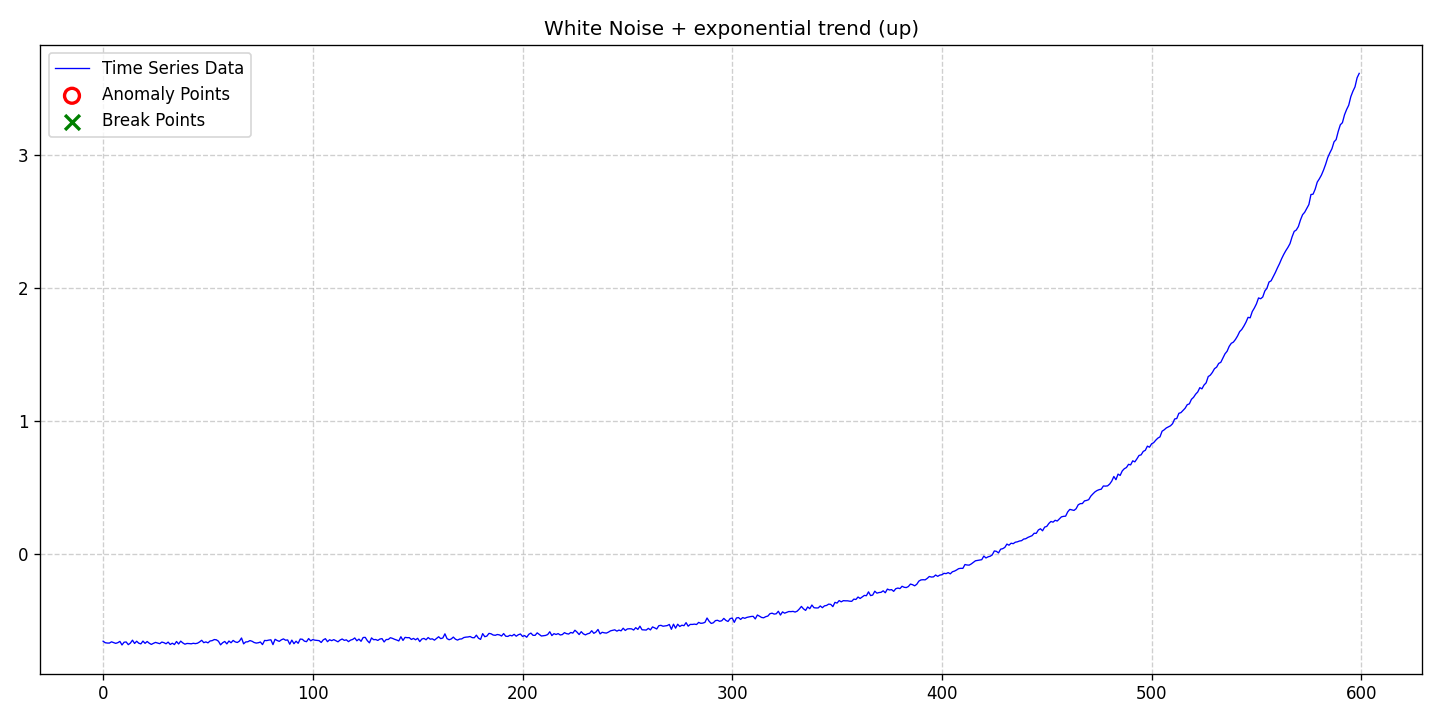

The table this chart was drawn from, first rows:
date, data, stationary, det_lin_up, det_lin_down, det_quad, det_cubic, det_exp, det_damped, stoc_trend, volatility, single_seas, multiple_seas, point_anom_single, point_anom_multi, collect_anom, context_anom, mean_shift, var_shift, trend_shift, point_anom_count, point_anom_location, point_anom_point, collect_anom_count
2020-01-01, -0.6575, 0, 0, 0, 0, 0, 1, 0, 0, 0, 0, 0, 0, 0, 0, 0, 0, 0, 0, 0, none, , 0
2020-01-02, -0.669, 0, 0, 0, 0, 0, 1, 0, 0, 0, 0, 0, 0, 0, 0, 0, 0, 0, 0, 0, none, , 0
2020-01-03, -0.6714, 0, 0, 0, 0, 0, 1, 0, 0, 0, 0, 0, 0, 0, 0, 0, 0, 0, 0, 0, none, , 0
2020-01-04, -0.6716, 0, 0, 0, 0, 0, 1, 0, 0, 0, 0, 0, 0, 0, 0, 0, 0, 0, 0, 0, none, , 0
2020-01-05, -0.6622, 0, 0, 0, 0, 0, 1, 0, 0, 0, 0, 0, 0, 0, 0, 0, 0, 0, 0, 0, none, , 0
2020-01-06, -0.6676, 0, 0, 0, 0, 0, 1, 0, 0, 0, 0, 0, 0, 0, 0, 0, 0, 0, 0, 0, none, , 0
2020-01-07, -0.6738, 0, 0, 0, 0, 0, 1, 0, 0, 0, 0, 0, 0, 0, 0, 0, 0, 0, 0, 0, none, , 0
2020-01-08, -0.6687, 0, 0, 0, 0, 0, 1, 0, 0, 0, 0, 0, 0, 0, 0, 0, 0, 0, 0, 0, none, , 0
2020-01-09, -0.6591, 0, 0, 0, 0, 0, 1, 0, 0, 0, 0, 0, 0, 0, 0, 0, 0, 0, 0, 0, none, , 0
2020-01-10, -0.6858, 0, 0, 0, 0, 0, 1, 0, 0, 0, 0, 0, 0, 0, 0, 0, 0, 0, 0, 0, none, , 0
2020-01-11, -0.6652, 0, 0, 0, 0, 0, 1, 0, 0, 0, 0, 0, 0, 0, 0, 0, 0, 0, 0, 0, none, , 0
2020-01-12, -0.6632, 0, 0, 0, 0, 0, 1, 0, 0, 0, 0, 0, 0, 0, 0, 0, 0, 0, 0, 0, none, , 0
2020-01-13, -0.6834, 0, 0, 0, 0, 0, 1, 0, 0, 0, 0, 0, 0, 0, 0, 0, 0, 0, 0, 0, none, , 0
2020-01-14, -0.6715, 0, 0, 0, 0, 0, 1, 0, 0, 0, 0, 0, 0, 0, 0, 0, 0, 0, 0, 0, none, , 0
2020-01-15, -0.6499, 0, 0, 0, 0, 0, 1, 0, 0, 0, 0, 0, 0, 0, 0, 0, 0, 0, 0, 0, none, , 0
2020-01-16, -0.6744, 0, 0, 0, 0, 0, 1, 0, 0, 0, 0, 0, 0, 0, 0, 0, 0, 0, 0, 0, none, , 0
2020-01-17, -0.6578, 0, 0, 0, 0, 0, 1, 0, 0, 0, 0, 0, 0, 0, 0, 0, 0, 0, 0, 0, none, , 0
2020-01-18, -0.6726, 0, 0, 0, 0, 0, 1, 0, 0, 0, 0, 0, 0, 0, 0, 0, 0, 0, 0, 0, none, , 0
2020-01-19, -0.6777, 0, 0, 0, 0, 0, 1, 0, 0, 0, 0, 0, 0, 0, 0, 0, 0, 0, 0, 0, none, , 0
2020-01-20, -0.6567, 0, 0, 0, 0, 0, 1, 0, 0, 0, 0, 0, 0, 0, 0, 0, 0, 0, 0, 0, none, , 0
2020-01-21, -0.6737, 0, 0, 0, 0, 0, 1, 0, 0, 0, 0, 0, 0, 0, 0, 0, 0, 0, 0, 0, none, , 0
2020-01-22, -0.6598, 0, 0, 0, 0, 0, 1, 0, 0, 0, 0, 0, 0, 0, 0, 0, 0, 0, 0, 0, none, , 0
2020-01-23, -0.6728, 0, 0, 0, 0, 0, 1, 0, 0, 0, 0, 0, 0, 0, 0, 0, 0, 0, 0, 0, none, , 0
2020-01-24, -0.6816, 0, 0, 0, 0, 0, 1, 0, 0, 0, 0, 0, 0, 0, 0, 0, 0, 0, 0, 0, none, , 0
2020-01-25, -0.6734, 0, 0, 0, 0, 0, 1, 0, 0, 0, 0, 0, 0, 0, 0, 0, 0, 0, 0, 0, none, , 0
2020-01-26, -0.6666, 0, 0, 0, 0, 0, 1, 0, 0, 0, 0, 0, 0, 0, 0, 0, 0, 0, 0, 0, none, , 0
2020-01-27, -0.671, 0, 0, 0, 0, 0, 1, 0, 0, 0, 0, 0, 0, 0, 0, 0, 0, 0, 0, 0, none, , 0
2020-01-28, -0.6762, 0, 0, 0, 0, 0, 1, 0, 0, 0, 0, 0, 0, 0, 0, 0, 0, 0, 0, 0, none, , 0
2020-01-29, -0.664, 0, 0, 0, 0, 0, 1, 0, 0, 0, 0, 0, 0, 0, 0, 0, 0, 0, 0, 0, none, , 0
2020-01-30, -0.6686, 0, 0, 0, 0, 0, 1, 0, 0, 0, 0, 0, 0, 0, 0, 0, 0, 0, 0, 0, none, , 0
2020-01-31, -0.677, 0, 0, 0, 0, 0, 1, 0, 0, 0, 0, 0, 0, 0, 0, 0, 0, 0, 0, 0, none, , 0
2020-02-01, -0.6643, 0, 0, 0, 0, 0, 1, 0, 0, 0, 0, 0, 0, 0, 0, 0, 0, 0, 0, 0, none, , 0
2020-02-02, -0.6822, 0, 0, 0, 0, 0, 1, 0, 0, 0, 0, 0, 0, 0, 0, 0, 0, 0, 0, 0, none, , 0
2020-02-03, -0.6725, 0, 0, 0, 0, 0, 1, 0, 0, 0, 0, 0, 0, 0, 0, 0, 0, 0, 0, 0, none, , 0
2020-02-04, -0.6828, 0, 0, 0, 0, 0, 1, 0, 0, 0, 0, 0, 0, 0, 0, 0, 0, 0, 0, 0, none, , 0
2020-02-05, -0.6598, 0, 0, 0, 0, 0, 1, 0, 0, 0, 0, 0, 0, 0, 0, 0, 0, 0, 0, 0, none, , 0
2020-02-06, -0.6784, 0, 0, 0, 0, 0, 1, 0, 0, 0, 0, 0, 0, 0, 0, 0, 0, 0, 0, 0, none, , 0
2020-02-07, -0.6571, 0, 0, 0, 0, 0, 1, 0, 0, 0, 0, 0, 0, 0, 0, 0, 0, 0, 0, 0, none, , 0
2020-02-08, -0.6703, 0, 0, 0, 0, 0, 1, 0, 0, 0, 0, 0, 0, 0, 0, 0, 0, 0, 0, 0, none, , 0
2020-02-09, -0.68, 0, 0, 0, 0, 0, 1, 0, 0, 0, 0, 0, 0, 0, 0, 0, 0, 0, 0, 0, none, , 0
2020-02-10, -0.6745, 0, 0, 0, 0, 0, 1, 0, 0, 0, 0, 0, 0, 0, 0, 0, 0, 0, 0, 0, none, , 0
2020-02-11, -0.6753, 0, 0, 0, 0, 0, 1, 0, 0, 0, 0, 0, 0, 0, 0, 0, 0, 0, 0, 0, none, , 0
2020-02-12, -0.6772, 0, 0, 0, 0, 0, 1, 0, 0, 0, 0, 0, 0, 0, 0, 0, 0, 0, 0, 0, none, , 0
2020-02-13, -0.6732, 0, 0, 0, 0, 0, 1, 0, 0, 0, 0, 0, 0, 0, 0, 0, 0, 0, 0, 0, none, , 0
2020-02-14, -0.6758, 0, 0, 0, 0, 0, 1, 0, 0, 0, 0, 0, 0, 0, 0, 0, 0, 0, 0, 0, none, , 0
2020-02-15, -0.6727, 0, 0, 0, 0, 0, 1, 0, 0, 0, 0, 0, 0, 0, 0, 0, 0, 0, 0, 0, none, , 0
2020-02-16, -0.663, 0, 0, 0, 0, 0, 1, 0, 0, 0, 0, 0, 0, 0, 0, 0, 0, 0, 0, 0, none, , 0
2020-02-17, -0.6507, 0, 0, 0, 0, 0, 1, 0, 0, 0, 0, 0, 0, 0, 0, 0, 0, 0, 0, 0, none, , 0
2020-02-18, -0.6686, 0, 0, 0, 0, 0, 1, 0, 0, 0, 0, 0, 0, 0, 0, 0, 0, 0, 0, 0, none, , 0
2020-02-19, -0.6628, 0, 0, 0, 0, 0, 1, 0, 0, 0, 0, 0, 0, 0, 0, 0, 0, 0, 0, 0, none, , 0
2020-02-20, -0.6699, 0, 0, 0, 0, 0, 1, 0, 0, 0, 0, 0, 0, 0, 0, 0, 0, 0, 0, 0, none, , 0
2020-02-21, -0.6559, 0, 0, 0, 0, 0, 1, 0, 0, 0, 0, 0, 0, 0, 0, 0, 0, 0, 0, 0, none, , 0
2020-02-22, -0.6534, 0, 0, 0, 0, 0, 1, 0, 0, 0, 0, 0, 0, 0, 0, 0, 0, 0, 0, 0, none, , 0
2020-02-23, -0.6452, 0, 0, 0, 0, 0, 1, 0, 0, 0, 0, 0, 0, 0, 0, 0, 0, 0, 0, 0, none, , 0
2020-02-24, -0.6472, 0, 0, 0, 0, 0, 1, 0, 0, 0, 0, 0, 0, 0, 0, 0, 0, 0, 0, 0, none, , 0
2020-02-25, -0.6577, 0, 0, 0, 0, 0, 1, 0, 0, 0, 0, 0, 0, 0, 0, 0, 0, 0, 0, 0, none, , 0
2020-02-26, -0.6849, 0, 0, 0, 0, 0, 1, 0, 0, 0, 0, 0, 0, 0, 0, 0, 0, 0, 0, 0, none, , 0
2020-02-27, -0.6691, 0, 0, 0, 0, 0, 1, 0, 0, 0, 0, 0, 0, 0, 0, 0, 0, 0, 0, 0, none, , 0
2020-02-28, -0.6595, 0, 0, 0, 0, 0, 1, 0, 0, 0, 0, 0, 0, 0, 0, 0, 0, 0, 0, 0, none, , 0
2020-02-29, -0.6777, 0, 0, 0, 0, 0, 1, 0, 0, 0, 0, 0, 0, 0, 0, 0, 0, 0, 0, 0, none, , 0
... 540 more rows
